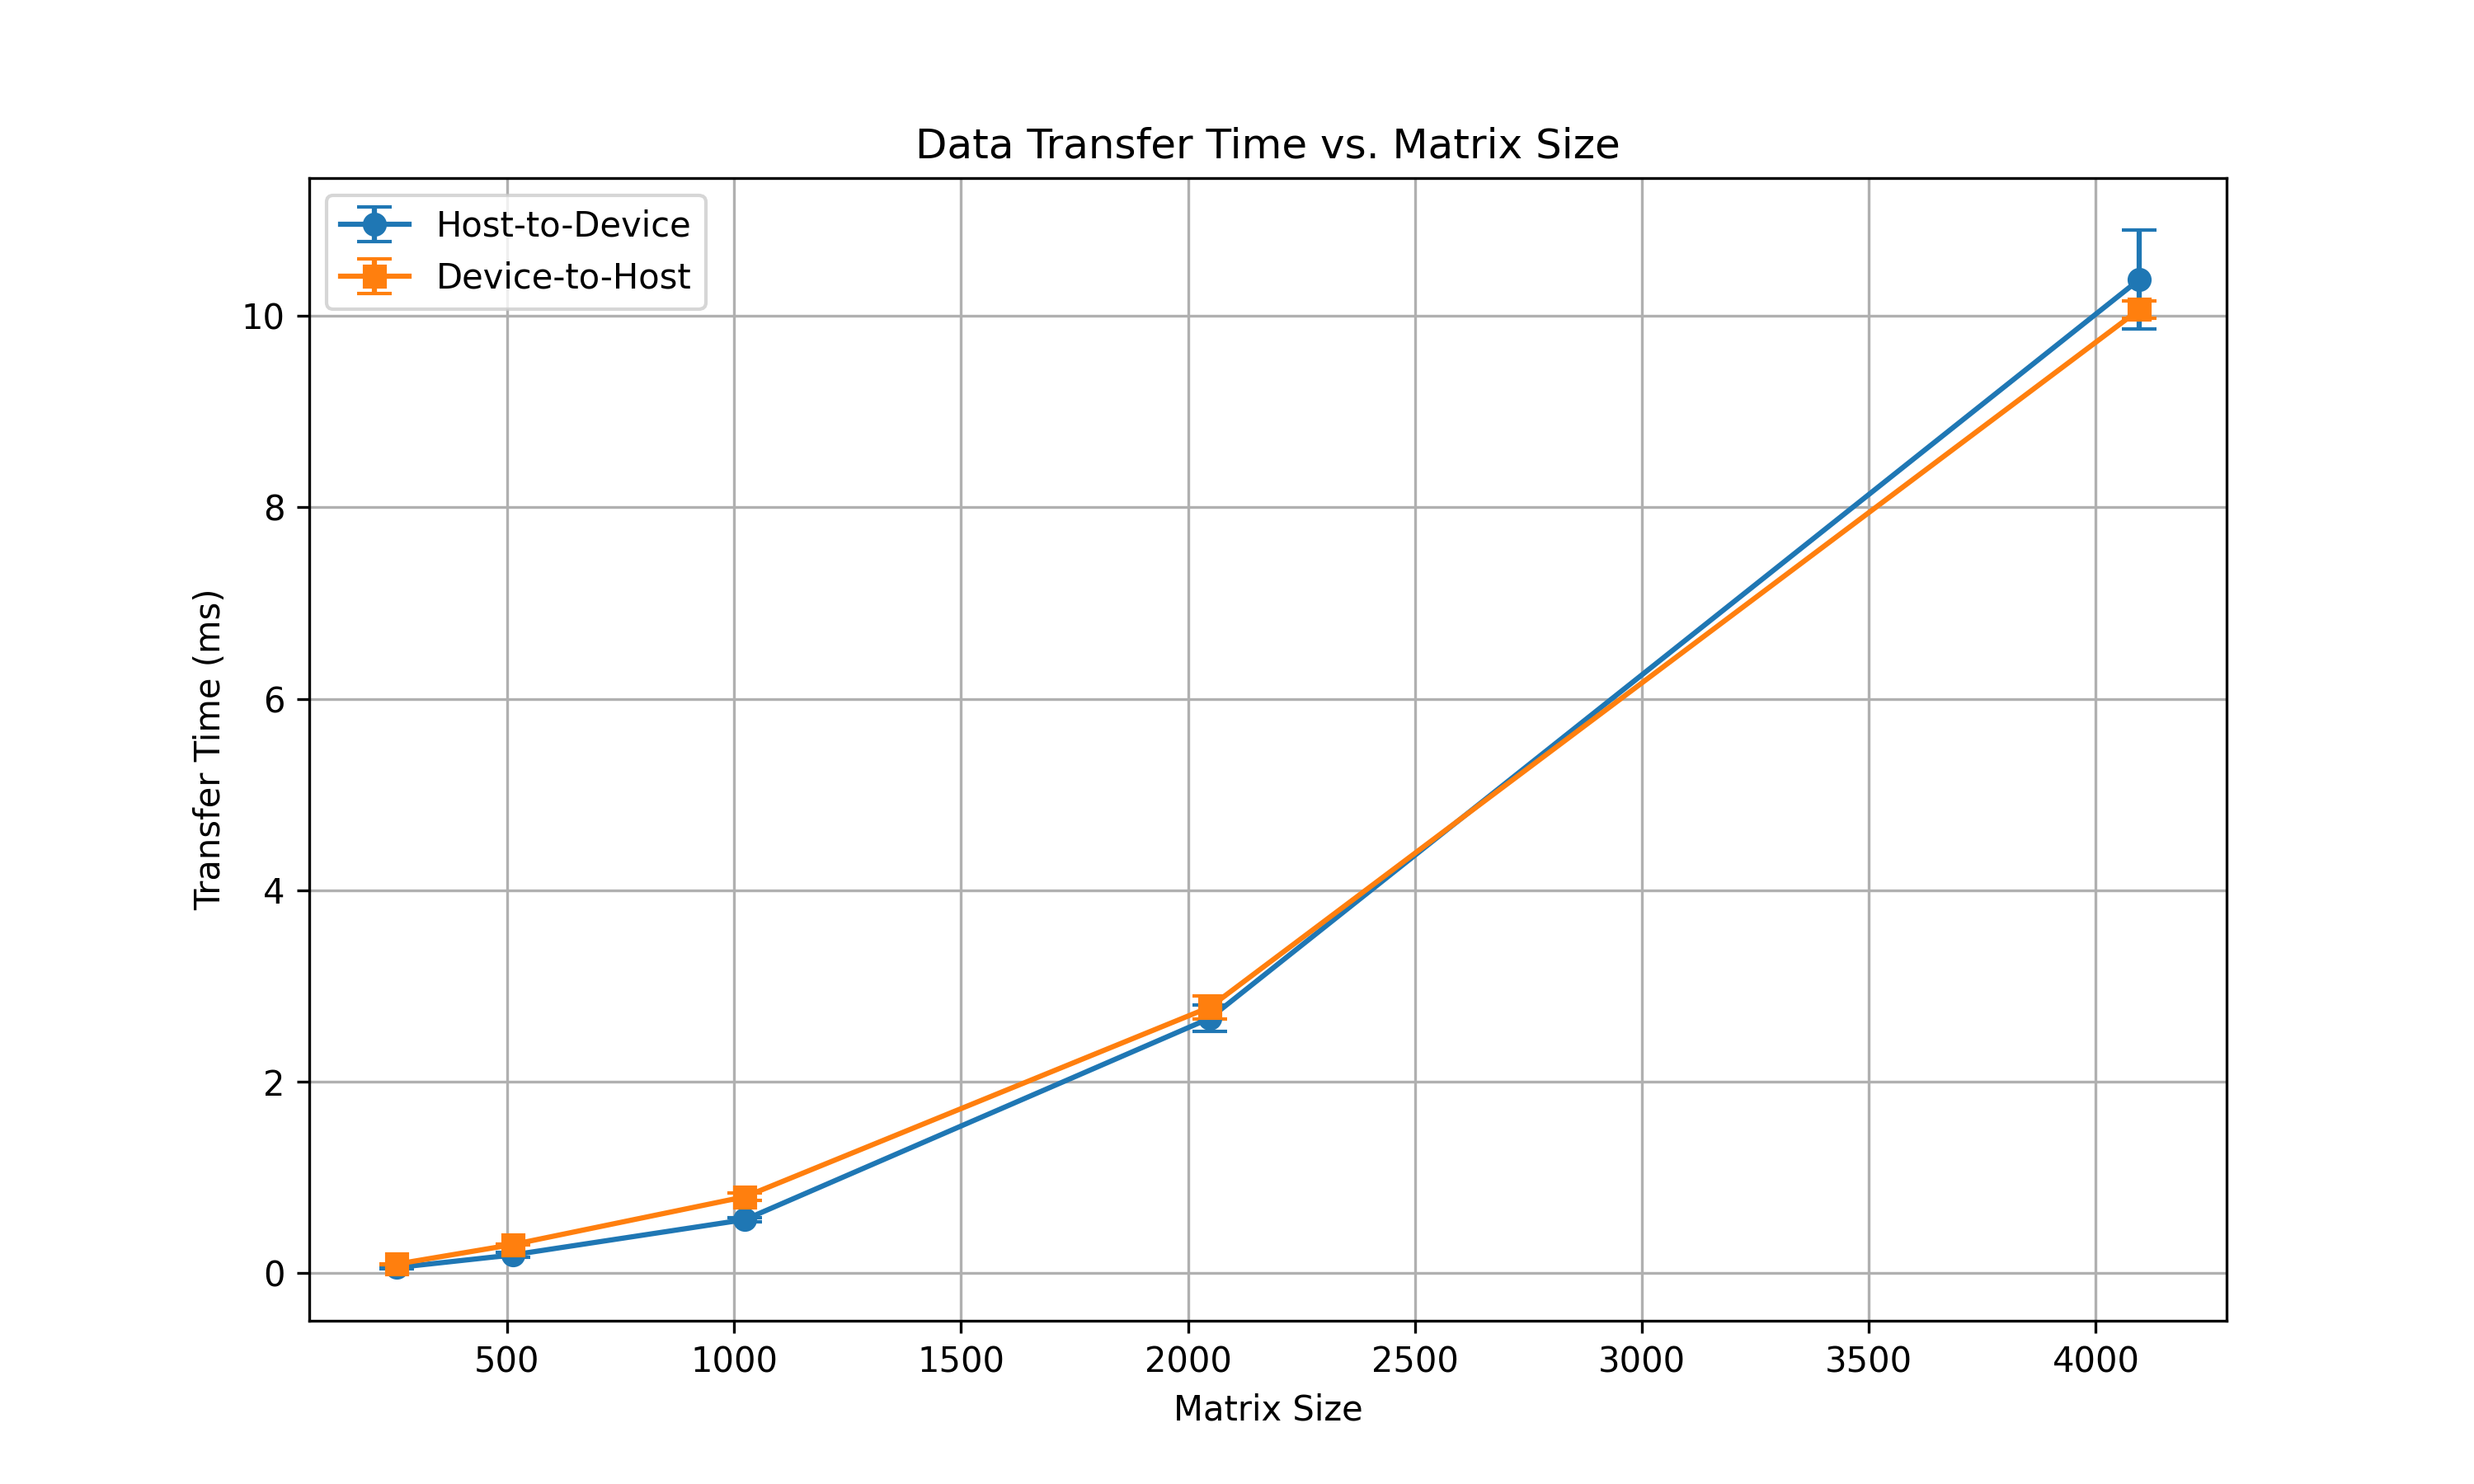

Data behind this chart, as committed beside it:
Matrix_Size, H2D_time (ms), H2D_std (ms), D2H_time (ms), D2H_std (ms)
256, 0.060, 0.013, 0.096, 0.002
512, 0.192, 0.023, 0.300, 0.004
1024, 0.561, 0.024, 0.800, 0.038
2048, 2.664, 0.135, 2.780, 0.121
4096, 10.38, 0.516, 10.07, 0.092
